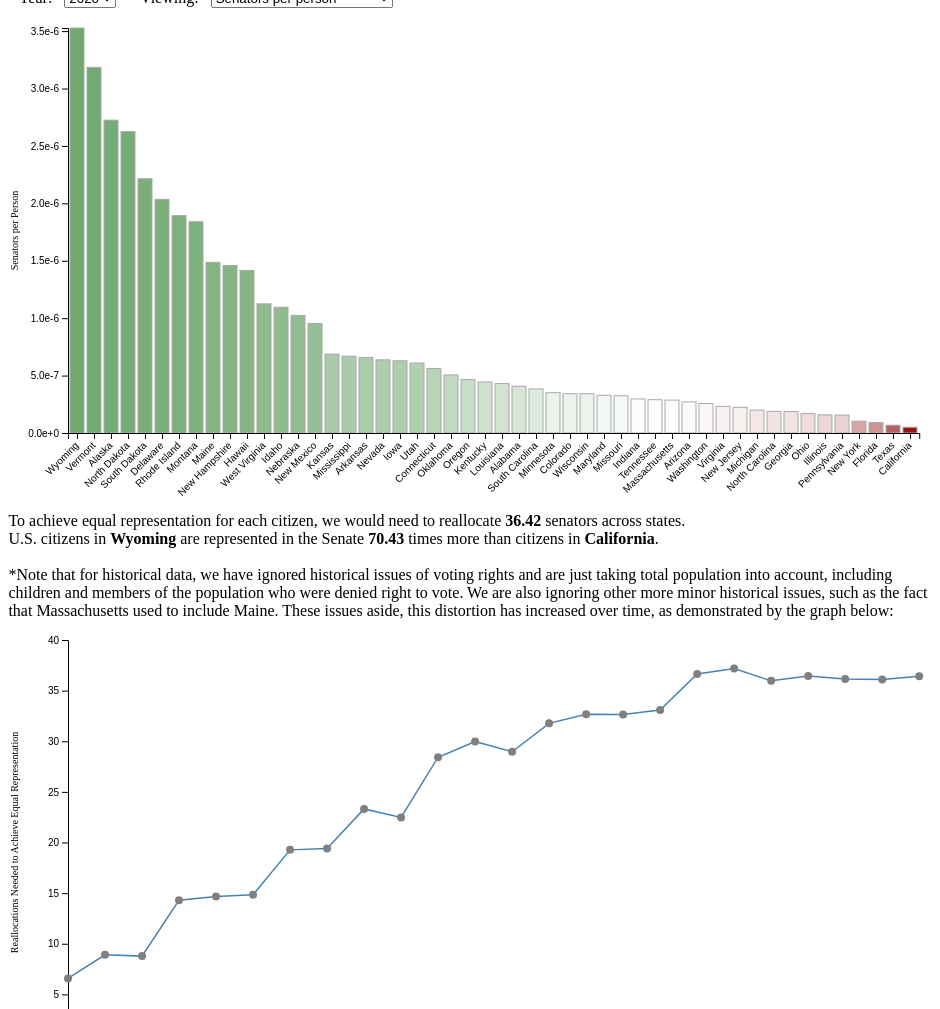
D3 v6 page, settled after 480 driven frames (8 s of simulated time); the page loaded 1 data file(s).


// ── js/barchart.js
class BarChart {
    constructor(parentElement, data) {
        this.parentElement = parentElement;
        this.data = data;
        this.filteredData = data;
        this.displayData;
        this.displayDataByState;
        this.year = "2020";
        this.type = "spp"
        this.initVis();
    }


    initVis() {
        let vis = this;


        vis.margin = {top: 20, right: 20, bottom: 75, left: 60};

        vis.width = $("#" + vis.parentElement).width() - vis.margin.left - vis.margin.right;
        vis.height = 500 - vis.margin.top - vis.margin.bottom;

        // SVG drawing area
        vis.svg = d3.select("#" + vis.parentElement).append("svg")
            .attr("width", vis.width + vis.margin.left + vis.margin.right)
            .attr("height", vis.height + vis.margin.top + vis.margin.bottom)
            .append("g")
            .attr("transform", "translate(" + vis.margin.left + "," + vis.margin.top + ")");
        vis.barGroup = vis.svg.append("g");



        // Scales and axes
        vis.x = d3.scaleBand().rangeRound([0, vis.width])
            .paddingInner(0.15);
        vis.y = d3.scaleLinear().range([vis.height,0]);
        vis.colorPos = d3.scaleLinear().domain([0, 2]).range(["white", "#64a164"]);
        vis.colorNeg = d3.scaleLinear().domain([0, -11]).range(["white", "darkred"]);
        vis.xAxis = d3.axisBottom()
            .scale(vis.x);
        vis.yAxis = d3.axisLeft()
            .scale(vis.y)
            .tickFormat(d3.format(".1e"));

        // Append axes
        vis.xAxisGp = vis.svg.append("g")
            .attr("class", "x-axis axis")
            .attr("transform", "translate(0," + vis.height + ")");

        vis.yAxisGp = vis.svg.append("g")
            .attr("class", "y-axis axis");

        // Axis titles
        vis.svg.append("text")
            .attr("class", "y-axis-label")
            .attr("x", -vis.height / 2)
            .attr("y",-50)
            .attr("transform","rotate(-90)")
            .text("here I am");

        vis.wrangleData();
    }


    wrangleData() {
        let vis = this;
        vis.year = d3.select("#year-select").property("value");
        vis.type = d3.select("#ranking-type").property("value");

        //filter data for year
        vis.filteredData = vis.data.filter(d => {
            return d[vis.year] > 0 && vis.year >= d.yearOfStatehood;
        });
        vis.filteredData.sort((a,b) => a[vis.year] - b[vis.year]);


        //get data into the form we want
        let n = vis.filteredData.length;
        let min = vis.filteredData[0][vis.year];
        let pop = 0;
        vis.displayData = new Array(n);
        vis.displayDataByState = {};
        for(let i = 0; i < n; i++){
            let d = vis.filteredData[i];
            pop += d[vis.year];
            vis.displayData[i] = {"state":d.State,"pop":d[vis.year]};
            vis.displayDataByState[d.State] = {"pop": d[vis.year]};
            if(d[vis.year] < min) min = d[vis.year];
        }

        //compute distortion
        let distortion = 0;
        for(let i = 0; i < n; i++){
            let d = vis.filteredData[i];
            vis.displayData[i]["distortion"] = 2 - 2 * n * d[vis.year] / pop;
            vis.displayDataByState[d.State]["distortion"] = 2 - 2 * n * d[vis.year] / pop;
            if(vis.displayData[i]["distortion"] > 0){
                distortion += vis.displayData[i]["distortion"];
            }
        }
        let minState = vis.filteredData[0];
        let maxState = vis.filteredData[n - 1];
        $("#minstate").html(minState.State);
        $("#maxstate").html(maxState.State);
        $("#maxdiscrepancy").html(Math.round(maxState[vis.year] * 100 / minState[vis.year]) / 100);
        $("#distortion").html(Math.round(distortion * 100) / 100);
        //console.log(distortion);

        //update scales
        vis.filteredStates = vis.filteredData.map(d=> d.State);
        //console.log(vis.filteredStates);
        vis.x.domain(vis.filteredStates);

        if(vis.type === "spp"){
            vis.y.domain([0,2 / min]);
            vis.yAxis.tickFormat(d3.format(".1e"));
        } else {
            vis.y.domain([d3.min(vis.displayData.map(d => d.distortion)),2]);
            vis.yAxis.tickFormat(d3.format(".1f"));
        }


        // Update the visualization
        vis.updateVis();
    }


    updateVis() {
        let vis = this;

        //update bars
        if(vis.type === "spp"){
            vis.rectangles = vis.barGroup.selectAll("rect").data(vis.displayData);
            vis.rectangles.enter()
                .append("rect")
                .merge(vis.rectangles)
                .transition()
                .attr("fill", d => {
                    if(d.distortion > 0)
                        return vis.colorPos(d.distortion);
                    return vis.colorNeg(d.distortion);
                })
                .attr("stroke", "darkgray")
                .attr("stroke-width", 1)
                .attr("x", d => vis.x(d.state))
                .attr("y", d => vis.y(2 / d.pop))
                .attr("height", d => vis.height - vis.y(2 / d.pop))
                .attr("width", vis.x.bandwidth());
            vis.rectangles.exit().remove();

            /*vis.barlabels = vis.svg.selectAll(".bar-label").data(vis.displayData);
            vis.barlabels.enter()
                .append("text")
                .attr("class","bar-label")
                .merge(vis.barlabels)
                .transition()
                .attr("fill", "darkgray")
                .attr("text-anchor","middle")
                .attr("x",d => vis.x(d.state) + vis.x.bandwidth() / 2)
                .attr("y",d => vis.y(2 / d.pop) - 5)
                .text(d => {
                    if(d.distortion > 0) return "+" + Math.round(d.distortion * 10) / 10;
                    else return Math.round(d.distortion * 10) / 10;
                });
            vis.barlabels.exit().remove();*/
        } else {
            vis.rectangles = vis.barGroup.selectAll("rect").data(vis.displayData);
            vis.rectangles.enter()
                .append("rect")
                .merge(vis.rectangles)
                .transition()
                .attr("fill", d => {
                    if(d.distortion > 0)
                        return vis.colorPos(d.distortion);
                    return vis.colorNeg(d.distortion);
                })
                .attr("stroke", "darkgray")
                .attr("stroke-width", 1)
                .attr("x", d => vis.x(d.state))
                .attr("y", d => {
                    if(d.distortion > 0) return vis.y(d.distortion);
                    else return vis.y(0);
                })
                .attr("height", d => {
                    if(d.distortion > 0) return vis.y(0) - vis.y(d.distortion);
                    else return vis.y(d.distortion) - vis.y(0);
                })
                .attr("width", vis.x.bandwidth());
            vis.rectangles.exit().remove();

            vis.barlabels = vis.svg.selectAll(".bar-label").remove();
        }


        // Update axes
        if(vis.type === "spp"){
            vis.svg.select(".y-axis-label").text("Senators per Person");
            vis.xAxisGp.transition().attr("transform","translate(0," + vis.height + ")").call(vis.xAxis)
                .selectAll("text")
                .text(d => d)
                .style("text-anchor", "end")
                .attr("dx", "-.8em")
                .attr("dy", ".15em")
                .attr("transform", function(d) {
                    return "rotate(-45)"
                });
        } else {
            vis.svg.select(".y-axis-label").text("Senators Exceeding Allocation by Population");
            vis.xAxisGp.transition().attr("transform","translate(0," + vis.y(0) + ")").call(vis.xAxis)
                .selectAll("text")
                .text(d => d)
                .style("text-anchor", d => {
                    if(vis.filteredStates.includes(d) && vis.displayDataByState[d].distortion > 0)
                        return "end";
                    else return "start";
                })
                .attr("dx", d => {
                    if(vis.filteredStates.includes(d) && vis.displayDataByState[d].distortion > 0)
                        return "-.8em";
                    else {
                        return ".8em";
                    }
                })
                .attr("dy", "-.50em")
                .attr("transform", d => {
                    return "rotate(-75)";
                });
        }

        vis.yAxisGp.transition().call(vis.yAxis);
    }

}
// ── js/linegraph.js
class LineGraph {
    constructor(parentElement, data) {
        this.parentElement = parentElement;
        this.data = data;
        this.initVis();
    }


    initVis() {
        let vis = this;
        vis.margin = {top: 20, right: 20, bottom: 75, left: 60};

        vis.width = $("#" + vis.parentElement).width() - vis.margin.left - vis.margin.right;
        vis.height = 500 - vis.margin.top - vis.margin.bottom;

        // SVG drawing area
        vis.svg = d3.select("#" + vis.parentElement).append("svg")
            .attr("width", vis.width + vis.margin.left + vis.margin.right)
            .attr("height", vis.height + vis.margin.top + vis.margin.bottom)
            .append("g")
            .attr("transform", "translate(" + vis.margin.left + "," + vis.margin.top + ")");

        // Scales and axes
        vis.x = d3.scaleLinear().domain([1790,2020]).range([0,vis.width]);
        vis.y = d3.scaleLinear().domain([0,40]).range([vis.height,0]);
        vis.xAxis = d3.axisBottom()
            .scale(vis.x)
            .tickFormat(d3.format("d"));
        vis.yAxis = d3.axisLeft()
            .scale(vis.y);

        // Append axes
        vis.svg.append("g")
            .attr("class", "x-axis axis")
            .attr("transform", "translate(0," + vis.height + ")");

        vis.svg.append("g")
            .attr("class", "y-axis axis");

        // Axis titles
        vis.svg.append("text")
            .attr("class", "y-axis-label")
            .attr("x", -vis.height / 2)
            .attr("y",-50)
            .attr("transform","rotate(-90)")
            .text("Reallocations Needed to Achieve Equal Representation");

        vis.wrangleData();
    }


    wrangleData() {
        let vis = this;
        vis.distortion = {};

        //get distortion by year
        vis.years = []
        for(let y = 1790; y <= 2020; y += 10){
            vis.years.push(y);
            vis.filteredData = vis.data.filter(d => {
                return d[y] > 0 && y >= d.yearOfStatehood;
            });
            let n = vis.filteredData.length;
            let distortion = 0;
            let pop = 0;
            for(let i = 0; i < n; i++){
                let d = vis.filteredData[i];
                pop += d[y];
            }
            for(let i = 0; i < n; i++){
                let d = vis.filteredData[i];
                if(2 - 2 * n * d[y] / pop > 0){
                    distortion += 2 - 2 * n * d[y] / pop;
                }
            }
            vis.distortion[y] = distortion;
        }
        //console.log(vis.distortion);

        vis.xAxis.tickValues(vis.years);

        // Update the visualization
        vis.updateVis();
    }


    updateVis() {
        let vis = this;

        vis.svg.append("path")
            .datum(vis.years)
            .attr("fill", "none")
            .attr("stroke", "steelblue")
            .attr("stroke-width", 1.5)
            .attr("d", d3.line()
                .x(function (d) {
                    return vis.x(d);
                })
                .y(function (d) {
                    return vis.y(vis.distortion[d]);
                })
            )

        vis.svg.selectAll("circle")
            .data(vis.years)
            .enter()
            .append("circle")
            .attr("fill", "gray")
            .attr("stroke", "none")
            .attr("cx", d => vis.x(d))
            .attr("cy", d => vis.y(vis.distortion[d]))
            .attr("r", 4);

        vis.svg.select(".y-axis").call(vis.yAxis);
        vis.svg.select(".x-axis").call(vis.xAxis);
    }
}
// ── js/main.js
//get data from the csv
let barchart;
d3.csv("data/states_pop.csv", (row) => {
    for(let i = 1790; i < 2021; i += 10){
        let year = "" + i;
        row[year] = +row[year];
    }
    row.yearOfStatehood = +row.yearOfStatehood;
    return row;
}).then(data => {
    //console.log(data);

    //initialize visualization
    barchart = new BarChart("barchart", data);
    linegraph = new LineGraph("linegraph", data);
});

function updateVisualization(){
    barchart.wrangleData();
}

### data: data/states_pop.csv
State, 2020, 2010, 2000, 1990, 1980, 1970, 1960, 1950, 1940, 1930, 1920, 1910, 1900, 1890, 1880, 1870, 1860, 1850, 1840, 1830, 1820, 1810, 1800
Alabama, 4908620, 4779736, 4447100, 4040587, 3894025, 3444354, 3266740, 3061743, 2832961, 2646248, 2348174, 2138093, 1828697, 1513401, 1262505, 996992, 964201, 771623, 590756, 309527, 127901, 9046, 1250
Alaska, 734002, 710231, 626932, 550043, 401851, 302853, 226167, 128643, 72524, 59278, 55036, 64356, 63592, 32052, 33426, -1, -1, -1, -1, -1, -1, -1, -1
Arizona, 7378490, 6392017, 5130632, 3665228, 2716546, 1775399, 1302161, 749587, 499261, 435573, 334162, 204354, 122931, 88243, 40440, 9658, -1, -1, -1, -1, -1, -1, -1
Arkansas, 3039000, 2915918, 2673400, 2350725, 2286357, 1923322, 1786272, 1909511, 1949387, 1854482, 1752204, 1574449, 1311564, 1128211, 802525, 484471, 435450, 209897, 97574, 30388, 14273, 1062, -1
California, 39937500, 37253956, 33871648, 29760021, 23667764, 19971069, 15717204, 10586223, 6907387, 5677251, 3426861, 2377549, 1485053, 1213398, 864694, 560247, 379994, 92597, -1, -1, -1, -1, -1
Colorado, 5845530, 5029196, 4301261, 3294394, 2889735, 2209596, 1753947, 1325089, 1123296, 1035791, 939629, 799024, 539700, 413249, 194327, 39864, 34277, -1, -1, -1, -1, -1, -1
Connecticut, 3563080, 3574097, 3405565, 3287116, 3107564, 3032217, 2535234, 2007280, 1709242, 1606903, 1380631, 1114756, 908420, 746258, 622700, 537454, 460147, 370792, 309978, 297675, 275248, 261942, 251002
Delaware, 982895, 897934, 783600, 666168, 594338, 548104, 446292, 318085, 266505, 230380, 223003, 202322, 184735, 168493, 146608, 125015, 112216, 91532, 78085, 76748, 72749, 72674, 64273
District of Columbia, 720687, 601723, 572059, 606900, 638432, 756668, 763956, 802178, 663091, 486869, 437571, 331069, 278718, 230392, 177624, 131700, 75080, 51687, 33745, 30261, 23336, 15471, 8144
Florida, 21993000, 18801310, 15982378, 12937926, 9746961, 6791418, 4951560, 2771305, 1897414, 1468211, 968470, 752619, 528542, 391422, 269493, 187748, 140424, 87445, 54477, 34730, -1, -1, -1
Georgia, 10736100, 9687653, 8186453, 6478216, 5462982, 4587930, 3943116, 3444578, 3123723, 2908506, 2895832, 2609121, 2216331, 1837353, 1542180, 1184109, 1057286, 906185, 691392, 516823, 340989, 252433, 162686
Hawaii, 1412690, 1360301, 1211537, 1108229, 964691, 769913, 632772, 499794, 722770, 368300, 225881, 191874, 154001, -1, -1, -1, -1, -1, -1, -1, -1, -1, -1
Idaho, 1826160, 1567582, 1293953, 1006749, 944127, 713015, 667191, 588637, 524873, 445032, 431866, 325594, 161772, 88548, 32610, 14999, -1, -1, -1, -1, -1, -1, -1
Illinois, 12659700, 12830632, 12419293, 11430602, 11427409, 11110285, 10081158, 8712176, 7897241, 7630654, 6485280, 5638591, 4821550, 3286352, 3077871, 2539891, 1711951, 851470, 476183, 157445, 55211, 12282, -1
Indiana, 6745350, 6483802, 6080485, 5544159, 5490210, 5195392, 4662498, 3934224, 3427796, 3238503, 2930390, 2700876, 2516462, 2192404, 1978301, 1680637, 1350428, 988416, 685866, 343031, 147718, 24520, 5641
Iowa, 3179850, 3046355, 2926324, 2776831, 2913808, 2825368, 2757537, 2621073, 2538268, 2470939, 2404021, 2224771, 2231853, 1912297, 1624615, 1194020, 674913, 192214, 43112, -1, -1, -1, -1
Kansas, 2910360, 2853118, 2688418, 2477574, 2364236, 2249071, 2178611, 1905299, 1801028, 1880999, 1769257, 1690949, 1470495, 1428108, 996096, 364399, 107206, -1, -1, -1, -1, -1, -1
Kentucky, 4499690, 4339367, 4041769, 3685296, 3660324, 3220711, 3038156, 2944806, 2845627, 2614589, 2416630, 2289905, 2147174, 1858635, 1648690, 1321011, 1155684, 982405, 779828, 687917, 564317, 406511, 220955
Louisiana, 4645180, 4533372, 4468976, 4219973, 4206116, 3644637, 3257022, 2683516, 2363880, 2101593, 1798509, 1656388, 1381625, 1118588, 939946, 726915, 708002, 517762, 352411, 215739, 153407, 76556, -1
Maine, 1345790, 1328361, 1274923, 1227928, 1125043, 993722, 969265, 913774, 847226, 797423, 768014, 742371, 694466, 661086, 648936, 626915, 628279, 583169, 501793, 399455, 298335, 228705, 151719
Maryland, 6083120, 5773552, 5296486, 4781468, 4216933, 3923897, 3100689, 2343001, 1821244, 1631526, 1499661, 1295346, 1188044, 1042390, 934943, 780894, 687049, 583034, 470019, 447040, 407350, 380546, 341548
Massachusetts, 6976600, 6547629, 6349097, 6016425, 5737093, 5689170, 5148578, 4690514, 4316721, 4249614, 3852356, 3366416, 2805346, 2238947, 1783085, 1457351, 1231066, 994514, 737699, 610408, 523287, 472040, 422845
Michigan, 10045000, 9883640, 9938444, 9295297, 9262044, 8881826, 7823194, 6371766, 5256106, 4842325, 3668415, 2810173, 2420982, 2093890, 1636937, 1184059, 749113, 397654, 212267, 31639, 8896, 4762, -1
Minnesota, 5700670, 5303925, 4919479, 4375099, 4075970, 3806103, 3413864, 2982483, 2792300, 2563953, 2387125, 2075708, 1751394, 1310283, 780773, 439706, 172023, 6077, -1, -1, -1, -1, -1
Mississippi, 2989260, 2967297, 2844658, 2573216, 2520770, 2216994, 2178141, 2178914, 2183796, 2009821, 1790618, 1797114, 1551270, 1289600, 1131597, 827922, 791305, 606526, 375651, 136621, 75448, 31306, 7600
Missouri, 6169270, 5988927, 5595211, 5117073, 4916766, 4677623, 4319813, 3954653, 3784664, 3629367, 3404055, 3293335, 3106665, 2679185, 2168380, 1721295, 1182012, 682044, 383702, 140455, 66586, 19783, -1
Montana, 1086760, 989415, 902195, 799065, 786690, 694409, 674767, 591024, 559456, 537606, 548889, 376053, 243329, 142924, 39159, 20595, -1, -1, -1, -1, -1, -1, -1
Nebraska, 1952570, 1826341, 1711263, 1578385, 1569825, 1485333, 1411330, 1325510, 1315834, 1377963, 1296372, 1192214, 1066300, 1062656, 452402, 122993, 28841, -1, -1, -1, -1, -1, -1
Nevada, 3139660, 2700551, 1998257, 1201833, 800508, 488738, 285278, 160083, 110247, 91058, 77407, 81875, 42335, 47355, 62266, 42491, 6857, -1, -1, -1, -1, -1, -1
New Hampshire, 1371250, 1316470, 1235786, 1109252, 920610, 737681, 606921, 533242, 491524, 465293, 443083, 430572, 411588, 376530, 346991, 318300, 326073, 317976, 284574, 269328, 244161, 214460, 183858
New Jersey, 8936570, 8791894, 8414350, 7730188, 7365011, 7171112, 6066782, 4835329, 4160165, 4041334, 3155900, 2537167, 1883669, 1444933, 1131116, 906096, 672035, 489555, 373306, 320823, 277575, 245562, 211149
… [head cut at 6 KiB]